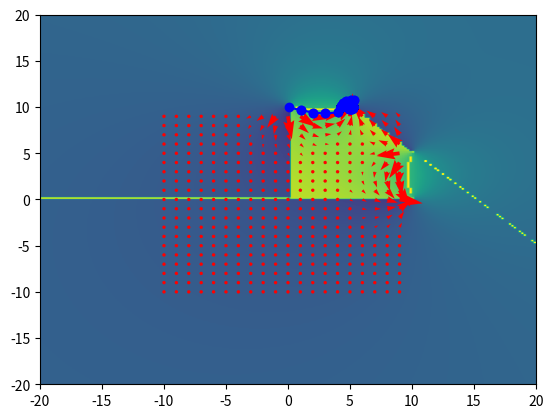

Write Python code to recreate this figure.
import matplotlib.pyplot as plt
import numpy as np
import math

def normalize(num):
    return ((num + math.pi) % (2*math.pi)) - math.pi

def atansum(f1, f2):
    y, x = f1
    z, w = f2
    return (y*w + x*z, x*w - y*z)

def atandiff(f1, f2):
    y1, x1 = f1
    y2, x2 = f2
    return (y1*x2 - x1*y2, x1*x2 + y1*y2)

def negatan(f1):
    y,x = f1
    return -y, x

# calculate baseline from angle of last two line segments of all incomplete loops
## Find a more pleasing way to represent baseline. Angles are good, but the asymmetry is uncomfortable.
# Look at neighbors distance and angle, incorporate baseline, decide who to connect to.
# 
def is_right(line, point):
    a, b = line
    x1, y1 = a
    x2, y2 = b
    x0, y0 = point
    num = ((x2 - x1)*(y1 - y0) - (x1 - x0)*(y2 - y1))
    return num > 0

def corners(segs, pt, step_towards):
    x, y = pt
    # Without a small movement toward the other point the value is undefined
    # because we are at the center of a sweep
    dx, dy = step_towards
    x += dx/1000
    y += dy/1000
    ret = 0
    for i in range(len(segs) - 1):
        s1 = segs[i]
        s2 = segs[i+1]
        assert s1[1] == s2[0]
        a = np.array(list(s1[0]))
        b = np.array(list(s1[1]))
        c = np.array(list(s2[1]))
        l1 = a - b
        l2 = b - c
        
        ang = math.atan2(*atandiff((l2[1], l2[0]), (l1[1], l1[0])))
        
        if ang < 0 : 
            # Concave case 
            if not is_right((a, b), (x,y)) and not is_right((c, b), (x,y)):
                ret += ang + 2 * math.pi
            else: 
                ret += ang 
        else :
            # Convex case (normal)
            if is_right((a, b), (x,y)) and is_right((c, b), (x,y)):
                ret += ang - 2 * math.pi
            else: 
                ret += ang 
    return ret


def edge_start(me_seg, them_pt):
    # Starter unpaired point
    s1, s2 = me_seg
    angle = (s1[1] - s2[1], s1[0] - s2[0])
    p1 = (s1[1] - them_pt[1], s1[0] - them_pt[0])
    return math.atan2(*atansum(negatan(p1), angle))

def edge_start_no_atan(me_seg, them_pt):
    # Starter unpaired point
    s1, s2 = me_seg
    angle = (s1[1] - s2[1], s1[0] - s2[0])
    p1 = (s1[1] - them_pt[1], s1[0] - them_pt[0])
    return atansum(negatan(p1), angle)

def edge_end(me_seg, them_pt):
    # Starter unpaired point
    s1, s2 = me_seg
    angle = (s1[1] - s2[1], s1[0] - s2[0])
    p1 = (s2[1] - them_pt[1], s2[0] - them_pt[0])
    return math.atan2(*atansum(p1, negatan(angle)))

def edge_start_baseline(me_seg):
    s1, s2 = me_seg
    angle = (s2[1] - s1[1], s2[0] - s1[0])
    return math.atan2(*angle)

def edge_end_baseline(me_seg):
    s1, s2 = me_seg
    angle = (s1[1] - s2[1], s1[0] - s2[0])
    return math.atan2(*angle)

def line(segs, inc):
    im = np.zeros((100,100))
    for x in range(-50, 50):
        for y in range(-50, 50):
            answers = []
            for p1, p2 in segs:
                x1, y1 = p1
                x2, y2 = p2
                angle = (y2 - y1, x2 - x1)
                p1 = (y-y1, x-x1)
                p2 = (y-y2, x-x2)
                answers.append(atansum(negatan(p1), angle))
                answers.append(atansum(p2, negatan(angle)))
            accum = 0
            for i in inc:
                accum += math.atan2(*answers[i])

            im[y+50][x+50] = accum
    return im

def get_winding(pos, segs):
    accum = 0
    for seg in segs:
        accum += edge_start(seg, pos)
        accum += edge_end(seg, pos)
    return accum

def get_direction(pos, segs, dangling_end):
    accum = 0
    for seg in segs:
        accum += edge_start(seg, pos)
        accum += edge_end(seg, pos)
    # accum += edge_start(dangling_end, pos)

    base = edge_end_baseline(dangling_end)
    return base - accum

def get_direction_backwards(pos, segs, dangling_start):
    accum = 0
    for seg in segs:
        accum -= edge_start(seg, pos)
        accum -= edge_end(seg, pos)
    # accum += edge_start(dangling_end, pos)

    base = edge_start_baseline(dangling_start)
    return base - accum

def get_direction_iter(pos, segs, dangling_end, target):
    accum = 0
    for seg in segs:
        accum += edge_start(seg, pos)
        accum += edge_end(seg, pos)
    
    # accum += edge_start(dangling_end, pos)

    base = edge_end_baseline(dangling_end)
    # target - accum is a compensation factor to point back toward the ideal winding number
    print(accum)
    return (base - accum) #+ (target - accum)


def angle_to_delta(theta):
    delta_x = math.cos(theta)
    delta_y = math.sin(theta)
    return np.array([delta_x, delta_y])

segs = [
    ((0,10),(0,0)),
    ((0,0),(10,0)),
    ((10,5),(5,10)),
]

def find_polyline_endpoints(segs):
    start_to_end = dict()
    end_to_start = dict()

    for start, end in segs:
        # Update connections for the new segment
        actual_start = end_to_start.get(start, start)
        actual_end = start_to_end.get(end, end)

        # Check for loops or redundant segments
        if actual_start == actual_end:
            del end_to_start[actual_start]
            del start_to_end[actual_start]
            continue  # This segment forms a loop or is redundant, so skip it

        # Merge polylines or add new segment
        start_to_end[actual_start] = actual_end
        end_to_start[actual_end] = actual_start

        # Remove old references if they are now internal points of a polyline
        if start in end_to_start:
            del end_to_start[start]
        if end in start_to_end:
            del start_to_end[end]

    return start_to_end

background = np.zeros((200,200))
for posxa in range(200):
    for posya in range(200):
        posx = (posxa - 100) * 0.2
        posy = (posya - 100) * 0.2
        winding = get_winding((posx, posy), segs)
        if abs(winding - math.pi) < .1:
            winding = math.pi*2
        background[199-posya][posxa] = winding

def grad(ox,oy,pt):
    px,py = pt
    x = ox - px
    y = oy - py
    gx = -((y)/(x**2 + y**2))
    gy = x/(x**2 + y**2)
    return (gx, gy)

def accum_grad_90(x, y, segs):
    ax = 0
    ay = 0
    for start, end in segs:
        # for pt in [start, end]:
        gx, gy = grad(x+0.00001,y+0.00001,start)
        ax += gy
        ay -= gx
        gx, gy = grad(x+0.00001,y+0.00001,end)
        ax -= gy
        ay += gx
    return (ax, ay)

def vecnorm(pt):
    x, y = pt
    dist = math.sqrt(x**2 + y**2)
    return (x / dist, y / dist)

for x in range(-10,10):
    for y in range(-10,10):
        ax, ay = accum_grad_90(x,y,segs)
        plt.quiver(x,y, ax, ay, color=['r','b','g'], scale=21)

# while there are some ends that need repair
# while find_polyline_endpoints(segs):
start_to_end = find_polyline_endpoints(segs)
# print(start_to_end)

start = list(start_to_end.keys())[0]
end = start_to_end[start]
# find the segment I am a part of
my_seg = next(filter(lambda seg: seg[0] == start, segs))
# find all other segments
other_segs = list(filter(lambda seg: seg[0] != start, segs))
target = math.pi
angle_forward = get_direction_backwards(start, other_segs, my_seg) + target + math.pi
delta = angle_to_delta(angle_forward)
pos = start + (delta * 0.1)
# plt.quiver(*start, *delta, color=['r','b','g'], scale=21)
for i in range(100):
    delt = vecnorm(accum_grad_90(*pos, segs))
    plt.plot([pos[0], pos[0] + delt[0]], [pos[1], pos[1] + delt[1]], 'bo', linestyle="-")
    pos += delt


plt.imshow(background, aspect='auto', cmap='viridis', extent=[-20, 20, -20, 20], vmin=-math.pi, vmax=math.pi*2)

plt.show()